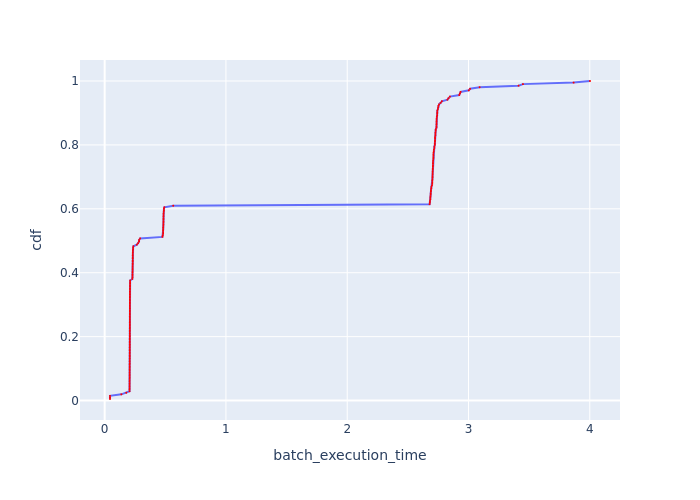

Data behind this chart, as committed beside it:
Batch Id, batch_execution_time, cdf
69, 0.04405, 0.004878
114, 0.04407, 0.009756
159, 0.04439, 0.01463
184, 0.1376, 0.01951
24, 0.1781, 0.02439
56, 0.2052, 0.02927
46, 0.2052, 0.03415
183, 0.2055, 0.03902
181, 0.2056, 0.0439
92, 0.2057, 0.04878
136, 0.2057, 0.05366
104, 0.2057, 0.05854
182, 0.2058, 0.06341
53, 0.206, 0.06829
139, 0.2062, 0.07317
149, 0.2062, 0.07805
50, 0.2062, 0.08293
98, 0.2062, 0.0878
95, 0.2063, 0.09268
109, 0.2063, 0.09756
47, 0.2063, 0.1024
93, 0.2063, 0.1073
48, 0.2064, 0.1122
146, 0.2066, 0.1171
59, 0.2067, 0.122
151, 0.2067, 0.1268
68, 0.2069, 0.1317
101, 0.2069, 0.1366
145, 0.2069, 0.1415
138, 0.207, 0.1463
62, 0.207, 0.1512
148, 0.207, 0.1561
52, 0.207, 0.161
110, 0.2071, 0.1659
61, 0.2071, 0.1707
147, 0.2071, 0.1756
49, 0.2072, 0.1805
105, 0.2073, 0.1854
91, 0.2074, 0.1902
64, 0.2074, 0.1951
51, 0.2075, 0.2
158, 0.2075, 0.2049
143, 0.2076, 0.2098
137, 0.2076, 0.2146
142, 0.2076, 0.2195
156, 0.2077, 0.2244
58, 0.2077, 0.2293
141, 0.2078, 0.2341
67, 0.2078, 0.239
112, 0.2078, 0.2439
66, 0.2078, 0.2488
103, 0.2079, 0.2537
144, 0.2079, 0.2585
152, 0.2079, 0.2634
96, 0.2079, 0.2683
100, 0.2079, 0.2732
154, 0.208, 0.278
107, 0.208, 0.2829
140, 0.2081, 0.2878
54, 0.2082, 0.2927
... 145 more rows
